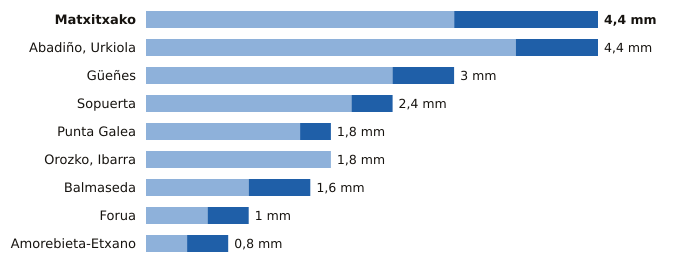

The table this chart was drawn from, first rows:
estacion, provincia, indicativo, mm_6_dias_anteriores, mm_hoy, mm_7_dias, horas_de_hoy
Matxitxako, Bizkaia, 1057B, 3.0, 1.4, 4.4, 17
Abadiño, Urkiola, Bizkaia, 1069Y, 3.6, 0.8, 4.4, 16
Güeñes, Bizkaia, 1078I, 2.4, 0.6, 3.0, 17
Sopuerta, Bizkaia, 1083B, 2.0, 0.4, 2.4, 17
Punta Galea, Bizkaia, 1059X, 1.5, 0.3, 1.8, 17
Orozko, Ibarra, Bizkaia, 1064L, 1.8, 0.0, 1.8, 17
Balmaseda, Bizkaia, 1078C, 1.0, 0.6, 1.6, 17
Forua, Bizkaia, 1056K, 0.6, 0.4, 1.0, 17
Amorebieta-Etxano, Bizkaia, 1074C, 0.4, 0.4, 0.8, 17
